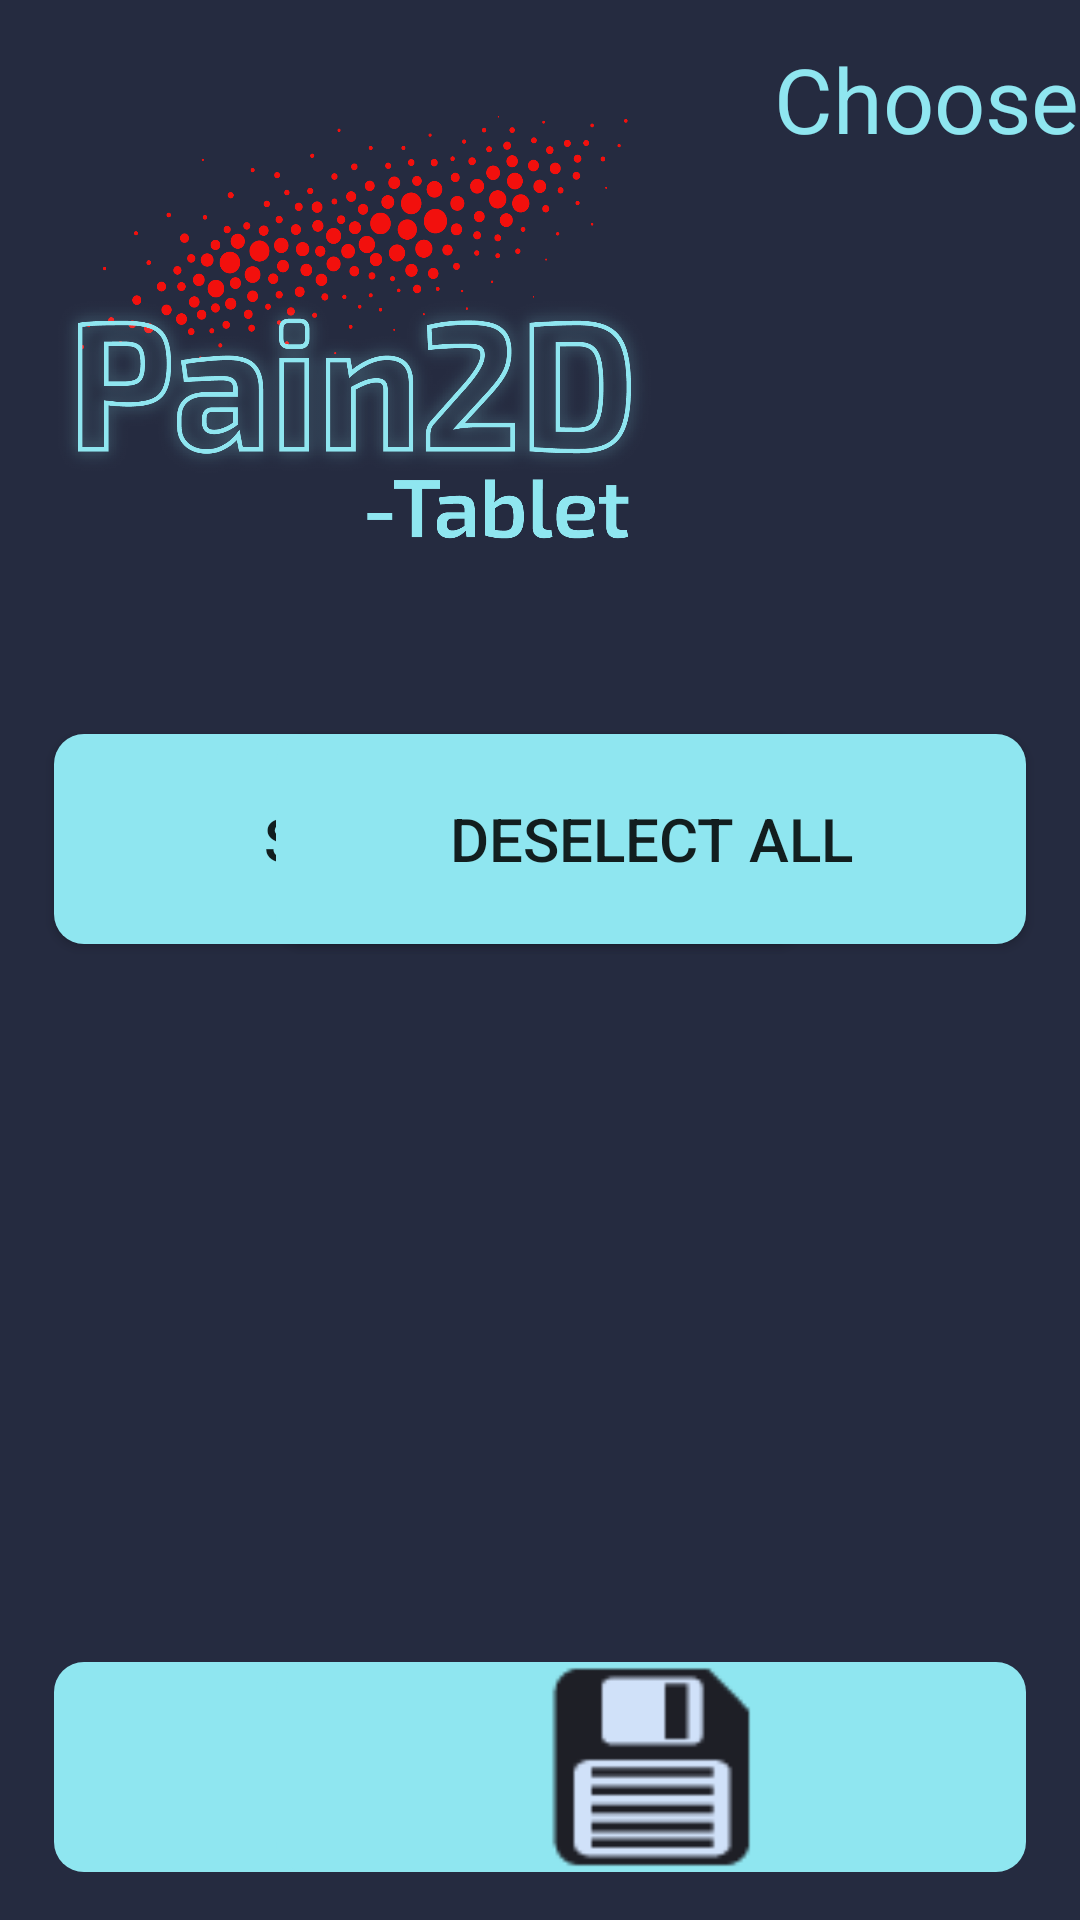

Android layout source for this screen:
<!-- AndroidManifest.xml: application theme ApplicationTheme -->
<!-- res/layout/activity_download.xml -->
<?xml version="1.0" encoding="utf-8"?>
<androidx.constraintlayout.widget.ConstraintLayout xmlns:android="http://schemas.android.com/apk/res/android"
    xmlns:app="http://schemas.android.com/apk/res-auto"
    xmlns:tools="http://schemas.android.com/tools"
    android:layout_width="match_parent"
    android:layout_height="match_parent"
    android:background="@color/bluedark"
    tools:context=".Activity.SelectFileActivity">


    <androidx.recyclerview.widget.RecyclerView
        android:id="@+id/recycle_list"
        android:layout_width="760dp"
        android:layout_height="800dp"
        android:layout_marginTop="24dp"
        app:layout_constraintHeight_percent=".6"
        app:layout_constraintStart_toStartOf="@+id/guideline_vertical"
        app:layout_constraintTop_toBottomOf="@+id/select_all"
        app:layout_constraintWidth_percent=".95" />


    <TextView
        android:id="@+id/title_view"
        android:layout_width="wrap_content"
        android:layout_height="wrap_content"
        android:layout_marginStart="40dp"
        android:layout_marginLeft="40dp"
        android:layout_marginBottom="91dp"
        android:text="Choose Patient from list"
        android:textColor="@color/colorPrimary"
        android:textSize="30sp"
        app:layout_constraintBottom_toTopOf="@+id/search_bar"
        app:layout_constraintStart_toEndOf="@+id/imageView6"
        app:layout_constraintTop_toTopOf="@+id/guideline"
        app:layout_constraintVertical_bias="0.88" />


    <ImageButton
        android:id="@+id/button_back"
        android:layout_width="250dp"
        android:layout_height="70dp"
        android:layout_marginBottom="16dp"
        android:background="@drawable/button_background"
        android:scaleType="fitCenter"
        android:src="@drawable/arrowl"
        app:layout_constraintBottom_toBottomOf="parent"
        app:layout_constraintStart_toStartOf="@+id/guideline_vertical" />

    <ImageButton
        android:id="@+id/btn_download"
        android:layout_width="250dp"
        android:layout_height="70dp"
        android:layout_marginBottom="16dp"
        android:background="@drawable/button_layout"
        android:scaleType="fitCenter"
        android:src="@drawable/savebtn"
        app:layout_constraintBottom_toBottomOf="parent"
        app:layout_constraintEnd_toStartOf="@+id/guideline_vertical_right" />



    <ImageView
        android:id="@+id/imageView6"
        android:layout_width="200dp"
        android:layout_height="200dp"

        app:layout_constraintStart_toStartOf="@+id/guideline_vertical"
        app:layout_constraintTop_toTopOf="@+id/guideline"
        app:srcCompat="@drawable/logo_pain2d_tablet" />

    <androidx.constraintlayout.widget.Guideline
        android:id="@+id/guideline_vertical"
        android:layout_width="wrap_content"
        android:layout_height="wrap_content"
        android:orientation="vertical"
        app:layout_constraintGuide_percent="0.05" />

    <androidx.constraintlayout.widget.Guideline
        android:id="@+id/guideline_vertical_right"
        android:layout_width="wrap_content"
        android:layout_height="wrap_content"
        android:orientation="vertical"
        app:layout_constraintGuide_percent="0.95" />

    <androidx.constraintlayout.widget.Guideline
        android:id="@+id/guideline"
        android:layout_width="wrap_content"
        android:layout_height="wrap_content"
        android:orientation="horizontal"
        app:layout_constraintGuide_percent="0.02" />

    <Button
        android:layout_marginTop="32dp"
        android:id="@+id/select_all"
        android:layout_width="250dp"
        android:layout_height="70dp"
        android:text="Select All"
        android:padding="20dp"
        android:textSize="20sp"
        android:background="@drawable/buttonround"
        app:layout_constraintStart_toStartOf="@+id/guideline_vertical"
        app:layout_constraintTop_toBottomOf="@+id/imageView6" />

    <Button
        android:id="@+id/deselect_all"
        android:layout_marginTop="32dp"
        android:layout_width="250dp"
        android:layout_height="70dp"
        android:background="@drawable/buttonround"
        android:padding="20dp"
        android:text="Deselect All"
        android:textSize="20sp"
        app:layout_constraintEnd_toStartOf="@+id/guideline_vertical_right"
        app:layout_constraintTop_toBottomOf="@+id/imageView6" />
</androidx.constraintlayout.widget.ConstraintLayout>
<!-- resources referenced by this layout -->
<resources>
  <color name="bluedark">#252B40</color>
  <color name="colorPrimary">#8FE6F0</color>
  <!-- drawable arrowl: png bitmap (drawable, 3911 bytes) -->
  <!-- drawable button_background (drawable) -->
  <?xml version="1.0" encoding="utf-8"?>
  <layer-list xmlns:android="http://schemas.android.com/apk/res/android">
      <item>
          <shape android:shape="rectangle">
              <corners android:radius="@dimen/button_radius" />
              <gradient
                  android:angle="180"
                  android:endColor="@color/colorPrimary"
                  android:startColor="@color/colorPrimary" />
          </shape>
      </item>
      <item
          android:bottom="0dp"
          android:left="60dp"
          android:right="60dp"
          android:top="0dp">
          <shape android:shape="rectangle">
              <corners android:radius="@dimen/button_radius" />
              <solid android:color="@color/background_black" />
          </shape>
      </item>
  
  </layer-list>
  <!-- drawable button_layout (drawable) -->
  <?xml version="1.0" encoding="utf-8"?>
  
  <shape xmlns:android="http://schemas.android.com/apk/res/android"
      android:shape="rectangle">
  
      <solid android:color= "@color/colorPrimary"/>
      <corners android:bottomRightRadius="@dimen/button_radius"
          android:bottomLeftRadius="@dimen/button_radius"
          android:topRightRadius="@dimen/button_radius"
          android:topLeftRadius="@dimen/button_radius"/>
  </shape>
  <!-- drawable buttonround (drawable) -->
  <?xml version="1.0" encoding="utf-8"?>
  <shape xmlns:android="http://schemas.android.com/apk/res/android">
      <corners android:radius="@dimen/button_radius" />
      <solid android:color="#8FE6F0" />
  </shape>
  <!-- drawable logo_pain2d_tablet: png bitmap (drawable, 111894 bytes) -->
  <!-- drawable savebtn: png bitmap (drawable, 850 bytes) -->
  <style name="ApplicationTheme" parent="Theme.AppCompat.Light.DarkActionBar">
          
          <item name="colorPrimary">@color/colorPrimary</item>
          <item name="colorPrimaryDark">@color/colorPrimaryDark</item>
          <item name="colorAccent">@color/colorAccent</item>
          <item name="windowActionBar">false</item>
          <item name="windowNoTitle">true</item>
      </style>
  <dimen name="button_radius">10dp</dimen>
  <color name="background_black">#252B40</color>
  <color name="colorPrimaryDark">#3700B3</color>
  <color name="colorAccent">#03DAC5</color>
</resources>
